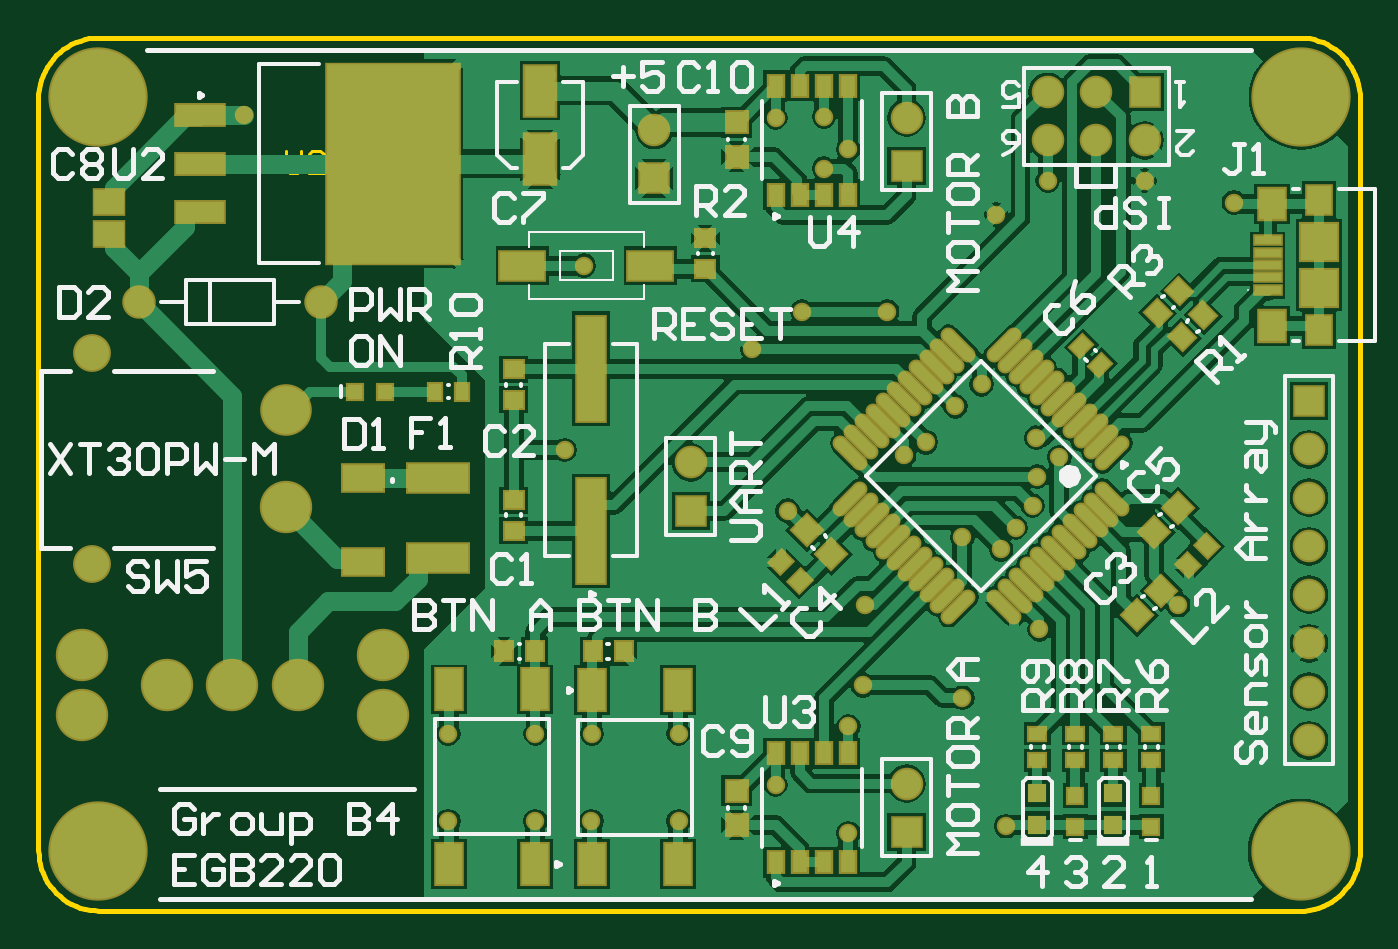
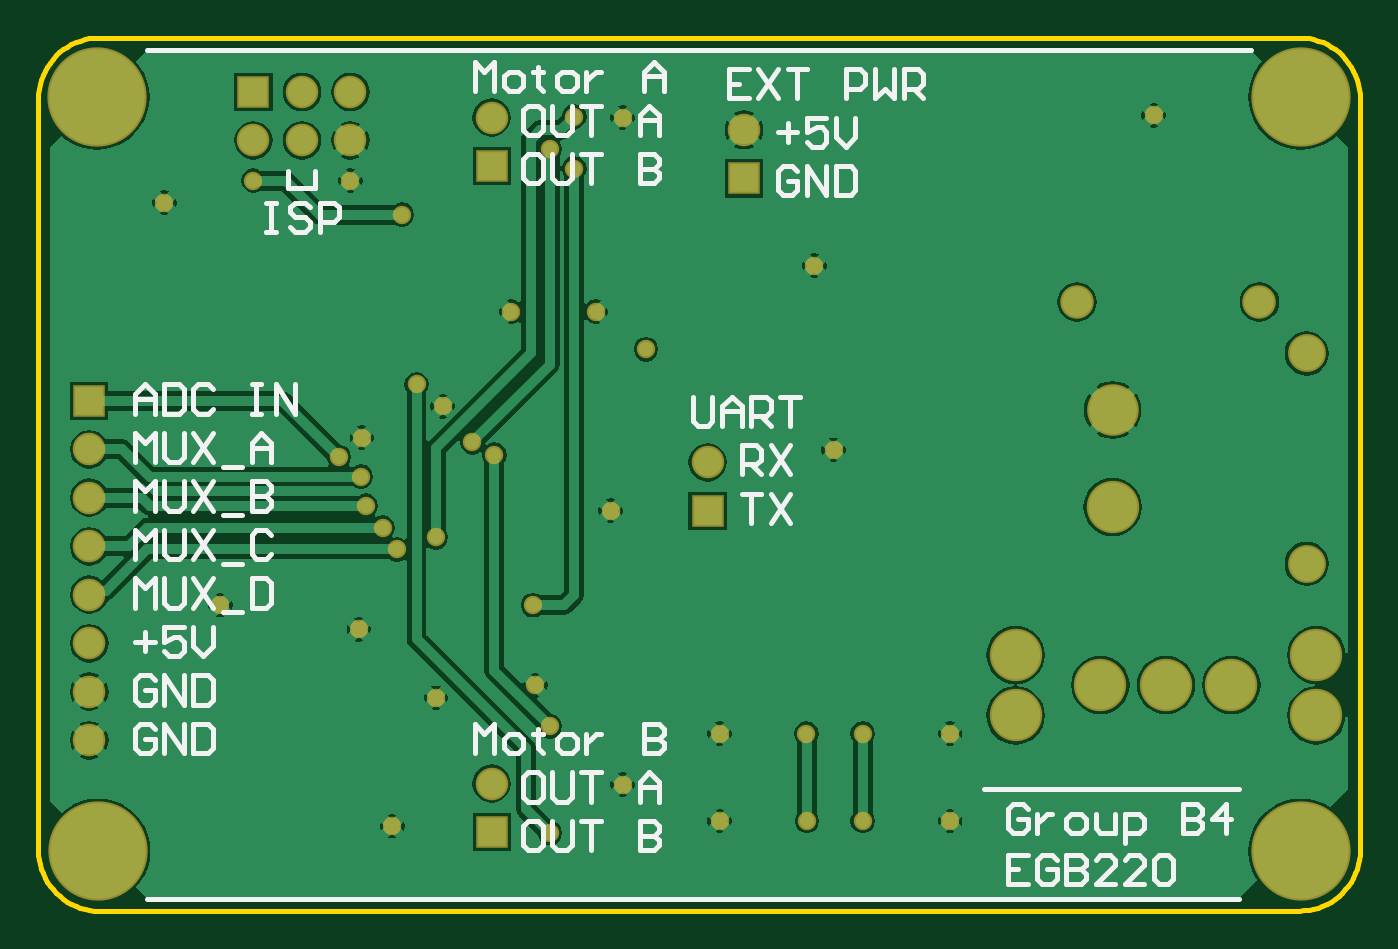
Circuit board: 7 layer files. Board 69.2 x 45.7 mm.
- bottom_copper: Board.GBL (35664 bytes)
- bottom_silk: Board.GBO (9857 bytes)
- bottom_mask: Board.GBS (2104 bytes)
- outline: Board.GM1 (1950 bytes)
- top_copper: Board.GTL (52329 bytes)
- top_silk: Board.GTO (20960 bytes)
- top_mask: Board.GTS (7776 bytes)

=== bottom_copper: Board.GBL (35664 bytes, source omitted) ===
=== bottom_silk: Board.GBO (9857 bytes, source omitted) ===
=== bottom_mask: Board.GBS ===
G04*
G04 #@! TF.GenerationSoftware,Altium Limited,Altium Designer,19.0.12 (326)*
G04*
G04 Layer_Color=16711935*
%FSLAX25Y25*%
%MOIN*%
G70*
G01*
G75*
%ADD50C,0.10800*%
%ADD51C,0.10642*%
%ADD52C,0.07800*%
%ADD53C,0.20485*%
%ADD54R,0.06706X0.06706*%
%ADD55C,0.06706*%
%ADD56C,0.06902*%
%ADD57R,0.06706X0.06706*%
%ADD58C,0.03800*%
D50*
X40510Y47000D02*
D03*
X27010D02*
D03*
X54010D02*
D03*
X9510Y40750D02*
D03*
Y53250D02*
D03*
X71510Y40750D02*
D03*
Y53250D02*
D03*
X51510Y83733D02*
D03*
D51*
Y103733D02*
D03*
D52*
X11510Y72079D02*
D03*
Y115386D02*
D03*
D53*
X260943Y168236D02*
D03*
X12715D02*
D03*
Y12724D02*
D03*
X260746D02*
D03*
D54*
X127510Y151500D02*
D03*
X179510Y16721D02*
D03*
Y154000D02*
D03*
X135010Y82941D02*
D03*
X262510Y105648D02*
D03*
D55*
X127510Y161500D02*
D03*
X179510Y26720D02*
D03*
Y164000D02*
D03*
X228642Y159303D02*
D03*
X218642Y169303D02*
D03*
Y159303D02*
D03*
X208642Y169303D02*
D03*
Y159303D02*
D03*
X135010Y92941D02*
D03*
X262510Y95648D02*
D03*
Y85648D02*
D03*
Y75648D02*
D03*
Y65648D02*
D03*
Y55648D02*
D03*
Y45648D02*
D03*
Y35648D02*
D03*
D56*
X21230Y126000D02*
D03*
X58789D02*
D03*
D57*
X228642Y169303D02*
D03*
D58*
X247010Y146500D02*
D03*
X228642Y151000D02*
D03*
X109010Y95500D02*
D03*
X147708Y116281D02*
D03*
X206282Y98000D02*
D03*
X206904Y58500D02*
D03*
X235510Y63500D02*
D03*
X189596Y104500D02*
D03*
X199010Y75000D02*
D03*
X113010Y133500D02*
D03*
X43010Y164500D02*
D03*
X205510Y84000D02*
D03*
X206510Y90000D02*
D03*
X211010Y94000D02*
D03*
X132510Y19000D02*
D03*
Y37000D02*
D03*
X85010D02*
D03*
Y19000D02*
D03*
X103010Y37000D02*
D03*
Y19000D02*
D03*
X114660Y37000D02*
D03*
X114510Y19000D02*
D03*
X158010Y124000D02*
D03*
X175510D02*
D03*
X170510Y47000D02*
D03*
X191010Y44374D02*
D03*
X198010Y144000D02*
D03*
X208642Y151000D02*
D03*
X202010Y79500D02*
D03*
X179010Y94500D02*
D03*
X191010Y77500D02*
D03*
X162510Y164209D02*
D03*
X183501Y97101D02*
D03*
X167510Y157500D02*
D03*
X195010Y109000D02*
D03*
X167510Y16500D02*
D03*
Y38500D02*
D03*
X171010Y63500D02*
D03*
X162510Y153500D02*
D03*
X152510Y164000D02*
D03*
X155010Y82941D02*
D03*
X200010Y17941D02*
D03*
X152510Y26500D02*
D03*
M02*

=== outline: Board.GM1 ===
G04*
G04 #@! TF.GenerationSoftware,Altium Limited,Altium Designer,19.0.12 (326)*
G04*
G04 Layer_Color=16711935*
%FSLAX25Y25*%
%MOIN*%
G70*
G01*
G75*
%ADD14C,0.01000*%
%ADD101C,0.00591*%
D14*
X510Y13000D02*
X549Y12020D01*
X664Y11045D01*
X855Y10083D01*
X1122Y9138D01*
X1462Y8218D01*
X1873Y7327D01*
X2352Y6471D01*
X2898Y5655D01*
X3505Y4885D01*
X4172Y4165D01*
X4893Y3499D01*
X5663Y2892D01*
X6480Y2347D01*
X7336Y1868D01*
X8227Y1458D01*
X9148Y1119D01*
X10092Y853D01*
X11055Y662D01*
X12030Y548D01*
X13010Y510D01*
X13000Y180500D02*
X12019Y180461D01*
X11045Y180346D01*
X10082Y180154D01*
X9137Y179888D01*
X8216Y179548D01*
X7325Y179137D01*
X6469Y178658D01*
X5653Y178112D01*
X4882Y177505D01*
X4161Y176838D01*
X3495Y176118D01*
X2887Y175347D01*
X2342Y174531D01*
X1862Y173674D01*
X1452Y172783D01*
X1112Y171862D01*
X845Y170918D01*
X654Y169955D01*
X538Y168980D01*
X500Y168000D01*
X260510Y500D02*
X261491Y538D01*
X262465Y654D01*
X263428Y845D01*
X264373Y1112D01*
X265294Y1452D01*
X266185Y1862D01*
X267041Y2342D01*
X267857Y2887D01*
X268628Y3495D01*
X269349Y4161D01*
X270015Y4882D01*
X270623Y5653D01*
X271168Y6469D01*
X271648Y7325D01*
X272059Y8217D01*
X272398Y9137D01*
X272665Y10082D01*
X272856Y11045D01*
X272972Y12019D01*
X273010Y13000D01*
X273020Y168000D02*
X272981Y168982D01*
X272866Y169957D01*
X272674Y170920D01*
X272408Y171866D01*
X272068Y172787D01*
X271656Y173679D01*
X271177Y174537D01*
X270631Y175353D01*
X270023Y176125D01*
X269356Y176846D01*
X268635Y177513D01*
X267863Y178121D01*
X267046Y178666D01*
X266189Y179147D01*
X265297Y179558D01*
X264376Y179898D01*
X263430Y180164D01*
X262467Y180356D01*
X261491Y180472D01*
X260510Y180510D01*
X510Y168000D02*
X510Y13000D01*
X13010Y500D02*
X260510D01*
X13000Y180500D02*
X260520Y180500D01*
X273010Y13000D02*
Y168010D01*
D101*
X51510Y157223D02*
Y153287D01*
X52297Y152500D01*
X53871D01*
X54659Y153287D01*
Y157223D01*
X59382Y152500D02*
X56233D01*
X59382Y155649D01*
Y156436D01*
X58594Y157223D01*
X57020D01*
X56233Y156436D01*
M02*

=== top_copper: Board.GTL (52329 bytes, source omitted) ===
=== top_silk: Board.GTO (20960 bytes, source omitted) ===
=== top_mask: Board.GTS (7776 bytes, source omitted) ===
